Photos from the image-classification dataset "data" in the GitHub repository AaahAahAha/Projects. Its 10 classes are: fist, next gesture, none, one finger, palm, prev, swing gesture, three fingers, thumbs up, two fingers.

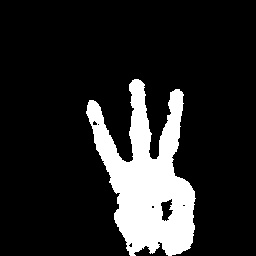
Label: three fingers

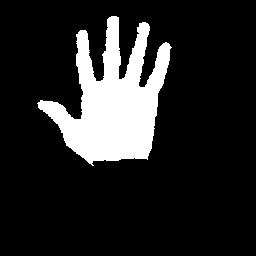
Label: palm

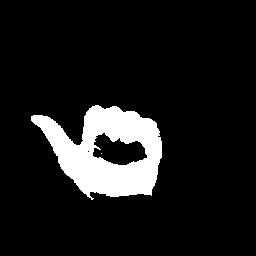
Label: prev

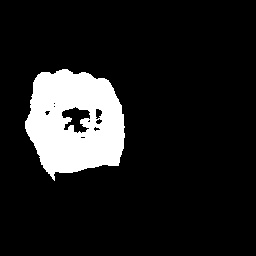
Label: fist

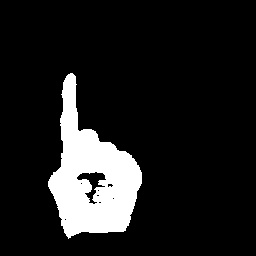
Label: one finger

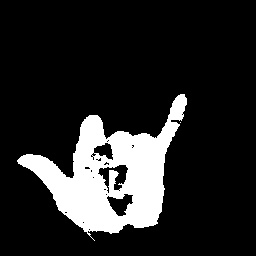
Label: swing gesture
